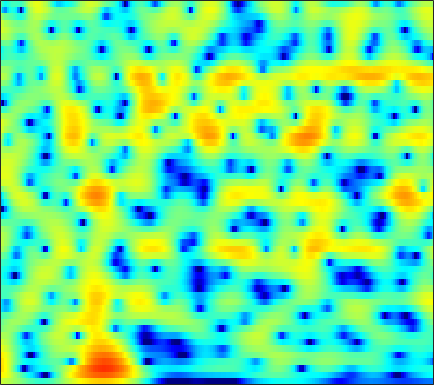

The table this chart was drawn from, first rows:
3.2242, 3.0515, 2.7838, 2.4736, 2.2119, 1.8308, 1.4169, 1.0823, 0.60037, 0.083251, -0.46138, -0.88041, -1.4399, -1.9813, -2.3649, -2.8274, -3.2117, -3.4333, -3.613, -3.6457, -3.5161, -3.317, -2.9304, -2.4263
6.155, 5.703, 5.009, 4.214, 3.553, 2.591, 1.547, 0.7178, -0.4321, -1.607, -2.776, -3.634, -4.744, -5.84, -6.682, -7.914, -9.408, -10.85, -13.55, -18.18, -30.32, -23.85, -14.74, -10
7.425, 6.676, 5.499, 4.097, 2.874, 0.9696, -1.333, -3.414, -6.899, -11.8, -19.71, -21.56, -14.78, -11.08, -9.373, -7.864, -6.915, -6.437, -5.978, -5.606, -5.205, -4.827, -4.198, -3.427
7.156, 6.427, 5.322, 4.073, 3.052, 1.595, 0.07017, -1.081, -2.56, -3.89, -4.984, -5.61, -6.154, -6.366, -6.324, -6.032, -5.562, -5.138, -4.496, -3.834, -3.196, -2.759, -2.252, -1.859
6.511, 5.873, 4.904, 3.807, 2.898, 1.565, 0.08523, -1.13, -2.928, -4.997, -7.498, -9.845, -14.25, -22.93, -30.15, -16.73, -11.57, -9.107, -6.677, -4.807, -3.32, -2.416, -1.446, -0.7037
4.709, 4.192, 3.4, 2.496, 1.742, 0.6405, -0.5505, -1.481, -2.763, -4.033, -5.238, -6.039, -6.876, -7.313, -7.323, -6.919, -6.133, -5.398, -4.335, -3.23, -2.162, -1.427, -0.5677, 0.1524
3.378, 3.03, 2.429, 1.663, 0.9711, -0.1082, -1.373, -2.441, -4.001, -5.625, -7.116, -7.947, -8.376, -7.971, -7.279, -6.117, -4.856, -3.909, -2.698, -1.586, -0.6031, 0.03898, 0.7844, 1.415
1.78, 1.833, 1.701, 1.317, 0.8561, -0.02129, -1.251, -2.446, -4.484, -7.202, -10.9, -14.19, -15.38, -11.64, -9.041, -6.452, -4.547, -3.405, -2.112, -0.998, -0.05669, 0.5566, 1.303, 1.976
-0.5844, 0.08998, 0.6753, 0.9452, 0.9724, 0.7993, 0.4079, 0.0005747, -0.6663, -1.424, -2.155, -2.622, -3.052, -3.288, -3.386, -3.439, -3.469, -3.51, -3.563, -3.45, -2.994, -2.384, -1.313, -0.1536
-1.33, -0.6382, 0.1144, 0.6754, 0.9837, 1.249, 1.389, 1.415, 1.334, 1.145, 0.8451, 0.5547, 0.04867, -0.6375, -1.307, -2.489, -4.097, -5.782, -9.232, -16.07, -23.79, -13.27, -7.064, -3.499
-2.843, -2.545, -2.086, -1.54, -1.076, -0.4312, 0.1939, 0.6106, 1.063, 1.381, 1.546, 1.538, 1.354, 0.9829, 0.5635, -0.1952, -1.107, -1.827, -2.752, -3.505, -3.757, -3.491, -2.618, -1.54
-6.85, -7.907, -8.909, -8.309, -6.815, -4.472, -2.358, -1.063, 0.3177, 1.349, 2.049, 2.392, 2.619, 2.641, 2.536, 2.22, 1.733, 1.316, 0.7421, 0.1755, -0.2935, -0.5232, -0.6953, -0.7808
-6.575, -8.217, -10.29, -9.771, -7.632, -4.606, -2.116, -0.6236, 0.9652, 2.149, 2.99, 3.436, 3.806, 3.919, 3.847, 3.562, 3.007, 2.394, 1.351, 0.04253, -1.608, -3.055, -5.029, -6.181
-2.589, -2.689, -2.664, -2.391, -2.003, -1.281, -0.4322, 0.2193, 1.062, 1.817, 2.453, 2.842, 3.211, 3.36, 3.318, 3.09, 2.625, 2.062, 0.9869, -0.5146, -2.587, -4.572, -7.623, -10.2
-2.606, -2.654, -2.694, -2.69, -2.621, -2.412, -2.06, -1.685, -1.077, -0.3971, 0.3202, 0.8218, 1.396, 1.85, 2.078, 2.196, 2.151, 2.004, 1.629, 1.081, 0.4549, -0.03836, -0.6256, -0.9915
-3.74, -4.089, -4.74, -5.547, -6.21, -6.987, -7.263, -6.905, -5.777, -4.23, -2.671, -1.611, -0.3812, 0.6287, 1.257, 1.886, 2.283, 2.475, 2.605, 2.604, 2.494, 2.34, 2.088, 1.859
-4.402, -4.989, -6.202, -8.049, -10.08, -14.51, -25.26, -22.35, -12.73, -8.029, -4.959, -3.233, -1.396, 0.01928, 0.8554, 1.786, 2.49, 2.868, 3.231, 3.445, 3.506, 3.482, 3.338, 3.024
-4.147, -4.46, -5.124, -6.008, -6.71, -7.532, -7.907, -7.697, -6.786, -5.436, -3.974, -2.911, -1.544, -0.3415, 0.3943, 1.215, 1.914, 2.325, 2.736, 3.014, 3.164, 3.225, 3.204, 2.994
-3.101, -3.283, -3.732, -4.378, -4.911, -5.558, -5.962, -6.01, -5.656, -4.88, -3.859, -2.987, -1.913, -0.9718, -0.3246, 0.3496, 0.8038, 1.082, 1.359, 1.573, 1.804, 1.962, 2.176, 2.429
-0.5872, -0.9703, -1.869, -3.259, -4.709, -7.231, -10.34, -12.16, -11.14, -8.045, -5.388, -3.819, -2.251, -1.239, -0.7024, -0.2673, -0.27, -0.5003, -1.009, -1.551, -1.689, -1.373, -0.3627, 1.03
2.078, 1.57, 0.5138, -0.9805, -2.437, -4.853, -7.47, -8.821, -8.542, -6.663, -4.742, -3.618, -2.509, -1.663, -1.385, -1.375, -1.783, -2.6, -4.608, -8.644, -19.98, -16.8, -6.272, -1.59
2.658, 2.183, 1.362, 0.3629, -0.4687, -1.628, -2.741, -3.507, -4.314, -4.863, -5.149, -5.236, -5.158, -4.699, -4.252, -3.795, -3.378, -3.231, -3.26, -3.37, -3.109, -2.57, -1.336, 0.1863
2.558, 2.124, 1.449, 0.645, -0.03751, -1.069, -2.278, -3.317, -4.966, -7.062, -9.879, -12.35, -14.29, -12.13, -9.544, -6.612, -4.591, -3.398, -2.143, -1.124, -0.291, 0.3136, 1.113, 1.789
1.541, 1.193, 0.7, 0.1484, -0.3254, -1.067, -1.984, -2.81, -4.189, -5.954, -8.088, -9.733, -10.84, -9.467, -7.641, -5.359, -3.409, -2.245, -0.967, 0.05586, 0.8773, 1.39, 1.949, 2.387
-1.117, -1.325, -1.474, -1.507, -1.514, -1.544, -1.64, -1.792, -2.061, -2.393, -2.709, -2.867, -2.794, -2.543, -2.105, -1.46, -0.7513, -0.2244, 0.4076, 0.9337, 1.398, 1.678, 1.936, 2.149
-6.835, -6.849, -5.999, -4.668, -3.657, -2.479, -1.547, -1.01, -0.4635, -0.07577, 0.1945, 0.3458, 0.5249, 0.6824, 0.7824, 0.9631, 1.089, 1.186, 1.288, 1.37, 1.415, 1.429, 1.417, 1.356
-23.65, -21.77, -11.82, -7.091, -4.705, -2.371, -0.6868, 0.2847, 1.235, 1.888, 2.311, 2.51, 2.576, 2.571, 2.44, 2.184, 1.862, 1.558, 1.145, 0.7672, 0.4232, 0.2255, 0.06752, -0.1508
-8.346, -7.378, -5.438, -3.233, -1.68, 0.1086, 1.532, 2.351, 3.144, 3.64, 3.868, 3.881, 3.729, 3.331, 2.938, 2.146, 1.152, 0.2295, -1.185, -2.672, -3.727, -3.984, -3.666, -2.979
-7.606, -4.731, -1.978, 0.005138, 1.177, 2.389, 3.243, 3.663, 3.964, 4.011, 3.811, 3.505, 3.031, 2.277, 1.693, 0.637, -0.7641, -2.17, -4.871, -9.462, -19.95, -20.64, -10.06, -5.877
-0.5282, 0.3294, 1.445, 2.366, 2.875, 3.297, 3.412, 3.297, 2.865, 2.107, 1.113, 0.2464, -0.8691, -1.783, -2.296, -2.654, -3.052, -3.407, -4.057, -4.831, -5.218, -5.068, -4.282, -3.138
3.375, 3.547, 3.734, 3.829, 3.791, 3.541, 3.002, 2.368, 1.142, -0.6187, -3.07, -5.574, -10.15, -13.96, -12.54, -8.909, -6.454, -5.273, -4.198, -3.45, -2.887, -2.472, -1.969, -1.419
4.4, 4.426, 4.382, 4.203, 3.965, 3.468, 2.726, 1.972, 0.6788, -0.9985, -3.163, -5.027, -7.749, -9.378, -9.301, -7.856, -6.391, -5.468, -4.519, -3.774, -3.179, -2.792, -2.268, -1.837
4.114, 4.176, 4.166, 4.013, 3.8, 3.374, 2.791, 2.237, 1.367, 0.3223, -0.8344, -1.66, -2.817, -3.625, -4.17, -4.551, -4.852, -4.979, -5.097, -5.151, -4.995, -4.817, -4.294, -3.716
3.482, 3.654, 3.753, 3.726, 3.621, 3.379, 3.02, 2.679, 2.119, 1.448, 0.6941, 0.06027, -0.832, -1.777, -2.553, -3.658, -4.874, -5.902, -7.373, -8.914, -9.929, -9.918, -8.845, -7.057
2.745, 2.923, 3.022, 3.04, 3.023, 2.966, 2.84, 2.696, 2.403, 2.016, 1.491, 0.9643, 0.2036, -0.8249, -1.667, -3.101, -4.823, -6.447, -9.252, -13.49, -21.57, -25.66, -14.97, -9.763
1.873, 1.558, 1.163, 0.9539, 0.998, 1.262, 1.624, 1.851, 2.04, 2.013, 1.765, 1.459, 0.8406, -0.002658, -0.7355, -1.938, -3.332, -4.509, -6.189, -7.685, -8.782, -8.843, -8.14, -6.54
0.8146, -1.242, -4.581, -6.578, -5.324, -2.558, -0.426, 0.6543, 1.553, 1.927, 1.936, 1.78, 1.277, 0.6559, 0.01228, -0.917, -2.047, -2.991, -4.411, -5.85, -7.314, -8.008, -8.081, -6.641
2.162, -0.003822, -3.306, -5.238, -4.417, -2.222, -0.5198, 0.2912, 0.8077, 0.8868, 0.6108, 0.1975, -0.427, -1.05, -1.595, -2.231, -3.031, -3.73, -5.001, -6.96, -10.09, -14.21, -24.74, -12.45
4.167, 3.194, 2.049, 1.203, 0.7867, 0.4259, 0.1117, -0.2303, -0.9304, -1.983, -3.459, -4.843, -6.585, -7.891, -7.947, -7.493, -6.807, -6.508, -6.365, -6.615, -6.845, -6.857, -6.357, -5.011
4.265, 3.631, 2.86, 2.179, 1.7, 1.03, 0.2873, -0.4227, -1.629, -3.433, -5.938, -8.761, -14.34, -25.94, -18.53, -12.21, -9.292, -8.071, -7.107, -6.535, -5.986, -5.567, -4.567, -3.326
2.493, 2.068, 1.668, 1.427, 1.289, 1.076, 0.7429, 0.3632, -0.3715, -1.387, -2.707, -3.841, -5.172, -6.186, -6.515, -6.36, -6.191, -6.226, -6.643, -7.324, -8.198, -8.482, -7.353, -5.089
-3.238, -3.601, -3.068, -1.949, -1.083, -0.1143, 0.4984, 0.7677, 0.8557, 0.7579, 0.4237, 0.1655, -0.3455, -0.8939, -1.182, -1.794, -2.531, -3.29, -4.784, -7.191, -11.6, -16.9, -13.82, -6.875
-17.54, -28.36, -12.33, -7, -4.634, -2.522, -1.133, -0.4244, 0.2282, 0.5886, 0.7848, 0.8227, 0.7336, 0.5998, 0.4275, 0.06963, -0.3909, -0.8241, -1.483, -2.248, -2.792, -2.906, -2.396, -1.256
-7.324, -7.211, -6.37, -5.128, -4.177, -3.099, -2.254, -1.754, -1.2, -0.7975, -0.4327, -0.2546, 0.02265, 0.2141, 0.2183, 0.2774, 0.2513, 0.2022, 0.1442, 0.121, 0.2258, 0.3777, 0.6946, 1.167
-2.796, -2.754, -2.722, -2.724, -2.771, -2.915, -3.108, -3.206, -3.21, -2.874, -2.357, -1.849, -1.216, -0.7397, -0.4247, -0.145, 0.03775, 0.1568, 0.3236, 0.6136, 0.9536, 1.281, 1.73, 2.135
0.714, 0.4992, 0.0009916, -0.7787, -1.619, -3.142, -5.256, -7.171, -9.23, -8.441, -5.953, -4.213, -2.627, -1.589, -1.106, -0.9724, -1.096, -1.245, -1.28, -0.9071, -0.08727, 0.718, 1.788, 2.652
2.62, 2.362, 1.787, 0.8573, -0.1301, -1.986, -4.609, -7.232, -10.69, -9.364, -5.998, -4.087, -2.357, -1.549, -1.552, -2.179, -3.821, -5.963, -10.07, -10.22, -5.027, -2.122, 0.661, 2.504
1.259, 1.226, 1.013, 0.5847, 0.1332, -0.6261, -1.45, -2.022, -2.506, -2.534, -2.211, -1.86, -1.477, -1.391, -1.582, -2.19, -3.359, -4.544, -5.949, -5.689, -3.505, -1.681, 0.4042, 1.922
-1.687, -1.393, -1.149, -1.09, -1.151, -1.329, -1.581, -1.769, -1.923, -1.998, -1.928, -1.77, -1.569, -1.389, -1.285, -1.23, -1.231, -1.203, -1.031, -0.6494, -0.0185, 0.5582, 1.328, 1.984
-4.59, -3.79, -3.062, -2.68, -2.607, -2.721, -3.011, -3.261, -3.55, -3.666, -3.467, -3.137, -2.568, -1.882, -1.357, -0.77, -0.248, 0.1151, 0.5497, 0.9799, 1.39, 1.695, 2.049, 2.342
-5.593, -4.281, -3.255, -2.878, -2.966, -3.555, -4.64, -5.757, -7.5, -8.621, -8.044, -6.722, -4.619, -2.809, -1.715, -0.5097, 0.3973, 0.9136, 1.437, 1.819, 2.093, 2.244, 2.411, 2.548
-1.729, -1.165, -0.7956, -0.8851, -1.271, -2.284, -4.013, -5.973, -9.998, -16.28, -13.48, -8.789, -4.862, -2.309, -0.924, 0.3953, 1.253, 1.658, 1.958, 2.013, 1.919, 1.791, 1.643, 1.579
2.333, 2.219, 1.965, 1.545, 1.104, 0.3513, -0.5777, -1.336, -2.254, -2.713, -2.501, -1.972, -0.9419, 0.09932, 0.7572, 1.361, 1.657, 1.657, 1.333, 0.6366, -0.418, -1.361, -2.622, -3.325
3.814, 3.407, 2.862, 2.31, 1.889, 1.337, 0.8319, 0.5075, 0.1972, 0.06724, 0.1589, 0.3539, 0.7329, 1.115, 1.319, 1.47, 1.359, 1.047, 0.2298, -1.137, -3.321, -5.785, -11.38, -33.85
3.528, 2.884, 2.107, 1.43, 0.978, 0.4311, -0.04536, -0.3281, -0.5573, -0.5807, -0.3378, 0.009298, 0.5257, 1.043, 1.371, 1.641, 1.637, 1.422, 0.8335, -0.1251, -1.436, -2.628, -4.169, -5.11
1.423, 0.3125, -0.7393, -1.319, -1.607, -2.046, -2.725, -3.392, -4.286, -4.546, -3.698, -2.555, -0.8661, 0.6154, 1.507, 2.312, 2.735, 2.821, 2.667, 2.221, 1.578, 1.035, 0.3097, -0.2905
-4.299, -8.87, -10.63, -6.92, -5.193, -4.332, -4.881, -6.362, -10.72, -26.82, -11.64, -5.976, -1.73, 0.9052, 2.237, 3.451, 4.136, 4.359, 4.319, 3.956, 3.323, 2.724, 1.799, 0.8241
-1.896, -4.03, -5.186, -4.383, -3.568, -2.876, -2.718, -2.883, -3.181, -3.034, -2.014, -0.8263, 0.8858, 2.388, 3.266, 4.089, 4.508, 4.563, 4.291, 3.654, 2.637, 1.613, -0.09363, -2.198
